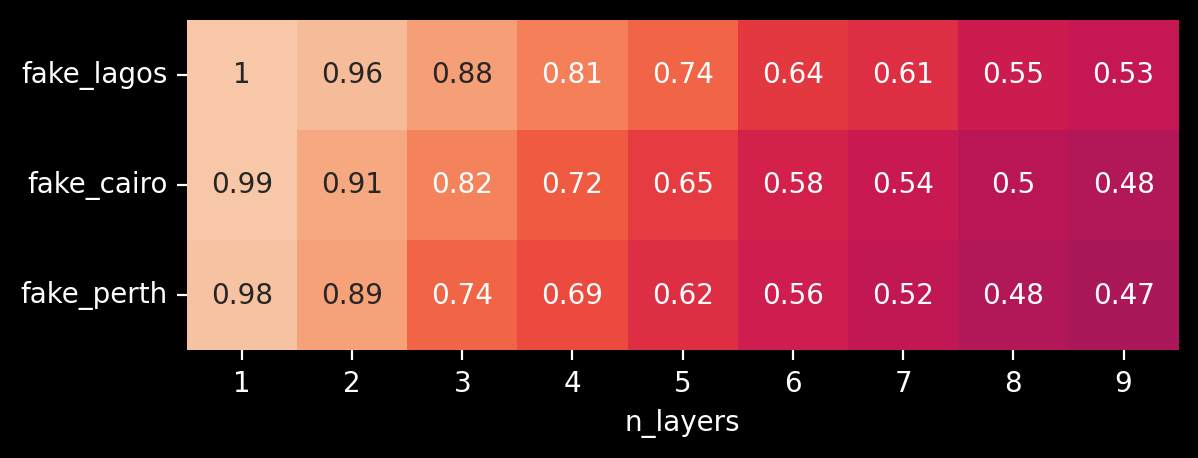

Source data for this figure (header and first rows):
n_layers, fake_lagos, fake_cairo, fake_perth
1, 0.9965, 0.9949, 0.9838
2, 0.9633, 0.9146, 0.8926
3, 0.8813, 0.8154, 0.7429
4, 0.8055, 0.7189, 0.6863
5, 0.7427, 0.6503, 0.6178
6, 0.6435, 0.5764, 0.5627
7, 0.6145, 0.5425, 0.5201
8, 0.5538, 0.5031, 0.4819
9, 0.5312, 0.482, 0.4678
